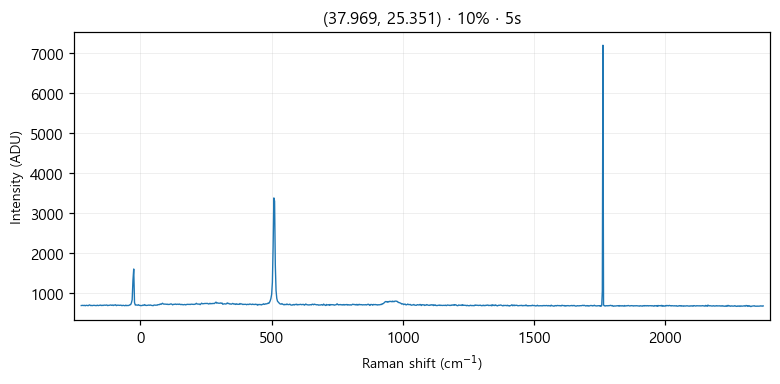

The file beside this chart, header and first rows:
# laser_power_pct, 10
# exposure_time, 5
# laser_nm, 532
# mode, single
pixel, raman_shift_cm-1, wavelength_nm, intensity
0, -225, 525.7, 679
1, -221.9, 525.8, 680
2, -218.9, 525.9, 683
3, -215.8, 526, 679
4, -212.7, 526.1, 684
5, -209.7, 526.2, 673
6, -206.6, 526.2, 684
7, -203.5, 526.3, 683
8, -200.5, 526.4, 677
9, -197.4, 526.5, 678
10, -194.4, 526.6, 695
11, -191.3, 526.7, 688
12, -188.3, 526.7, 676
13, -185.2, 526.8, 682
14, -182.1, 526.9, 677
15, -179.1, 527, 683
16, -176, 527.1, 684
17, -173, 527.2, 680
18, -169.9, 527.3, 678
19, -166.9, 527.3, 678
20, -163.9, 527.4, 688
21, -160.8, 527.5, 677
22, -157.8, 527.6, 681
23, -154.7, 527.7, 687
24, -151.7, 527.8, 690
25, -148.6, 527.8, 678
26, -145.6, 527.9, 687
27, -142.6, 528, 679
28, -139.5, 528.1, 687
29, -136.5, 528.2, 689
30, -133.5, 528.3, 686
31, -130.4, 528.4, 688
32, -127.4, 528.4, 693
33, -124.4, 528.5, 677
34, -121.3, 528.6, 683
35, -118.3, 528.7, 685
36, -115.3, 528.8, 690
37, -112.3, 528.9, 693
38, -109.2, 528.9, 683
39, -106.2, 529, 692
40, -103.2, 529.1, 679
41, -100.2, 529.2, 693
42, -97.17, 529.3, 687
43, -94.15, 529.4, 698
44, -91.13, 529.5, 677
45, -88.12, 529.5, 686
46, -85.1, 529.6, 688
47, -82.09, 529.7, 686
48, -79.08, 529.8, 683
49, -76.07, 529.9, 687
50, -73.06, 530, 686
51, -70.05, 530, 675
52, -67.04, 530.1, 682
53, -64.03, 530.2, 684
54, -61.03, 530.3, 677
55, -58.03, 530.4, 675
... 968 more rows
